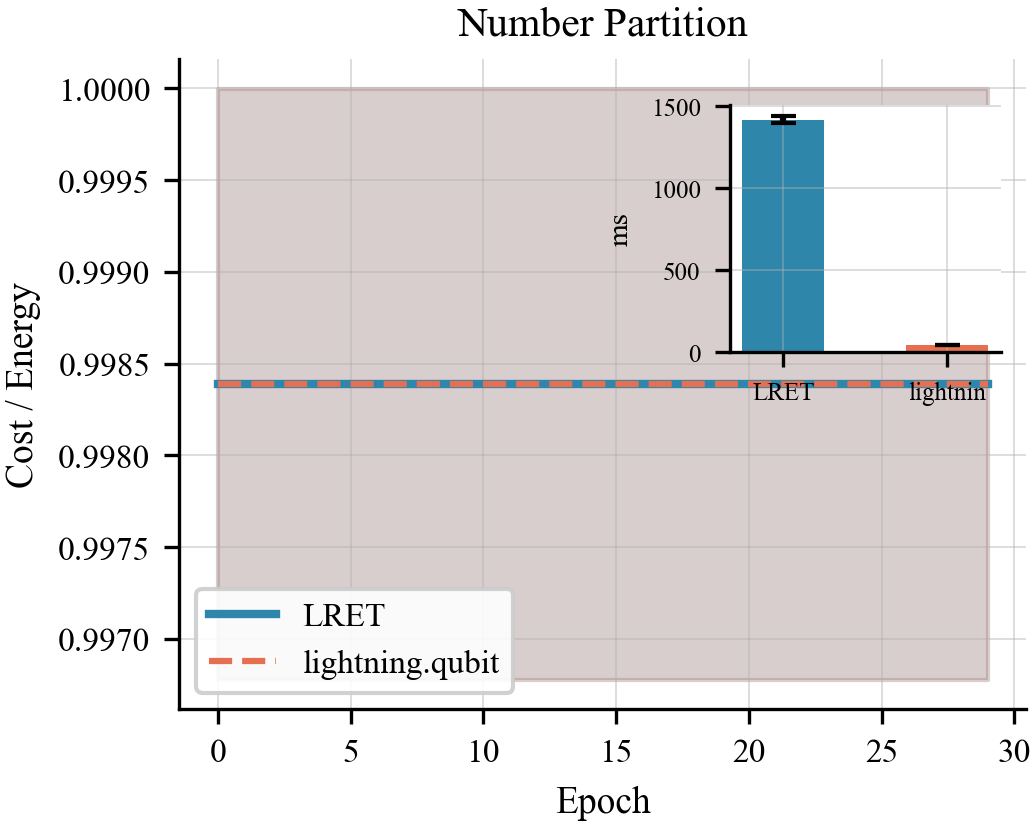

Data behind this chart, as committed beside it:
algo, epoch, lret_t0, lret_t1, comp_t0, comp_t1
number_partition, 0, 1, 0.9968, 1, 0.9968
number_partition, 1, 1, 0.9968, 1, 0.9968
number_partition, 2, 1, 0.9968, 1, 0.9968
number_partition, 3, 1, 0.9968, 1, 0.9968
number_partition, 4, 1, 0.9968, 1, 0.9968
number_partition, 5, 1, 0.9968, 1, 0.9968
number_partition, 6, 1, 0.9968, 1, 0.9968
number_partition, 7, 1, 0.9968, 1, 0.9968
number_partition, 8, 1, 0.9968, 1, 0.9968
number_partition, 9, 1, 0.9968, 1, 0.9968
number_partition, 10, 1, 0.9968, 1, 0.9968
number_partition, 11, 1, 0.9968, 1, 0.9968
number_partition, 12, 1, 0.9968, 1, 0.9968
number_partition, 13, 1, 0.9968, 1, 0.9968
number_partition, 14, 1, 0.9968, 1, 0.9968
number_partition, 15, 1, 0.9968, 1, 0.9968
number_partition, 16, 1, 0.9968, 1, 0.9968
number_partition, 17, 1, 0.9968, 1, 0.9968
number_partition, 18, 1, 0.9968, 1, 0.9968
number_partition, 19, 1, 0.9968, 1, 0.9968
number_partition, 20, 1, 0.9968, 1, 0.9968
number_partition, 21, 1, 0.9968, 1, 0.9968
number_partition, 22, 1, 0.9968, 1, 0.9968
number_partition, 23, 1, 0.9968, 1, 0.9968
number_partition, 24, 1, 0.9968, 1, 0.9968
number_partition, 25, 1, 0.9968, 1, 0.9968
number_partition, 26, 1, 0.9968, 1, 0.9968
number_partition, 27, 1, 0.9968, 1, 0.9968
number_partition, 28, 1, 0.9968, 1, 0.9968
number_partition, 29, 1, 0.9968, 1, 0.9968
